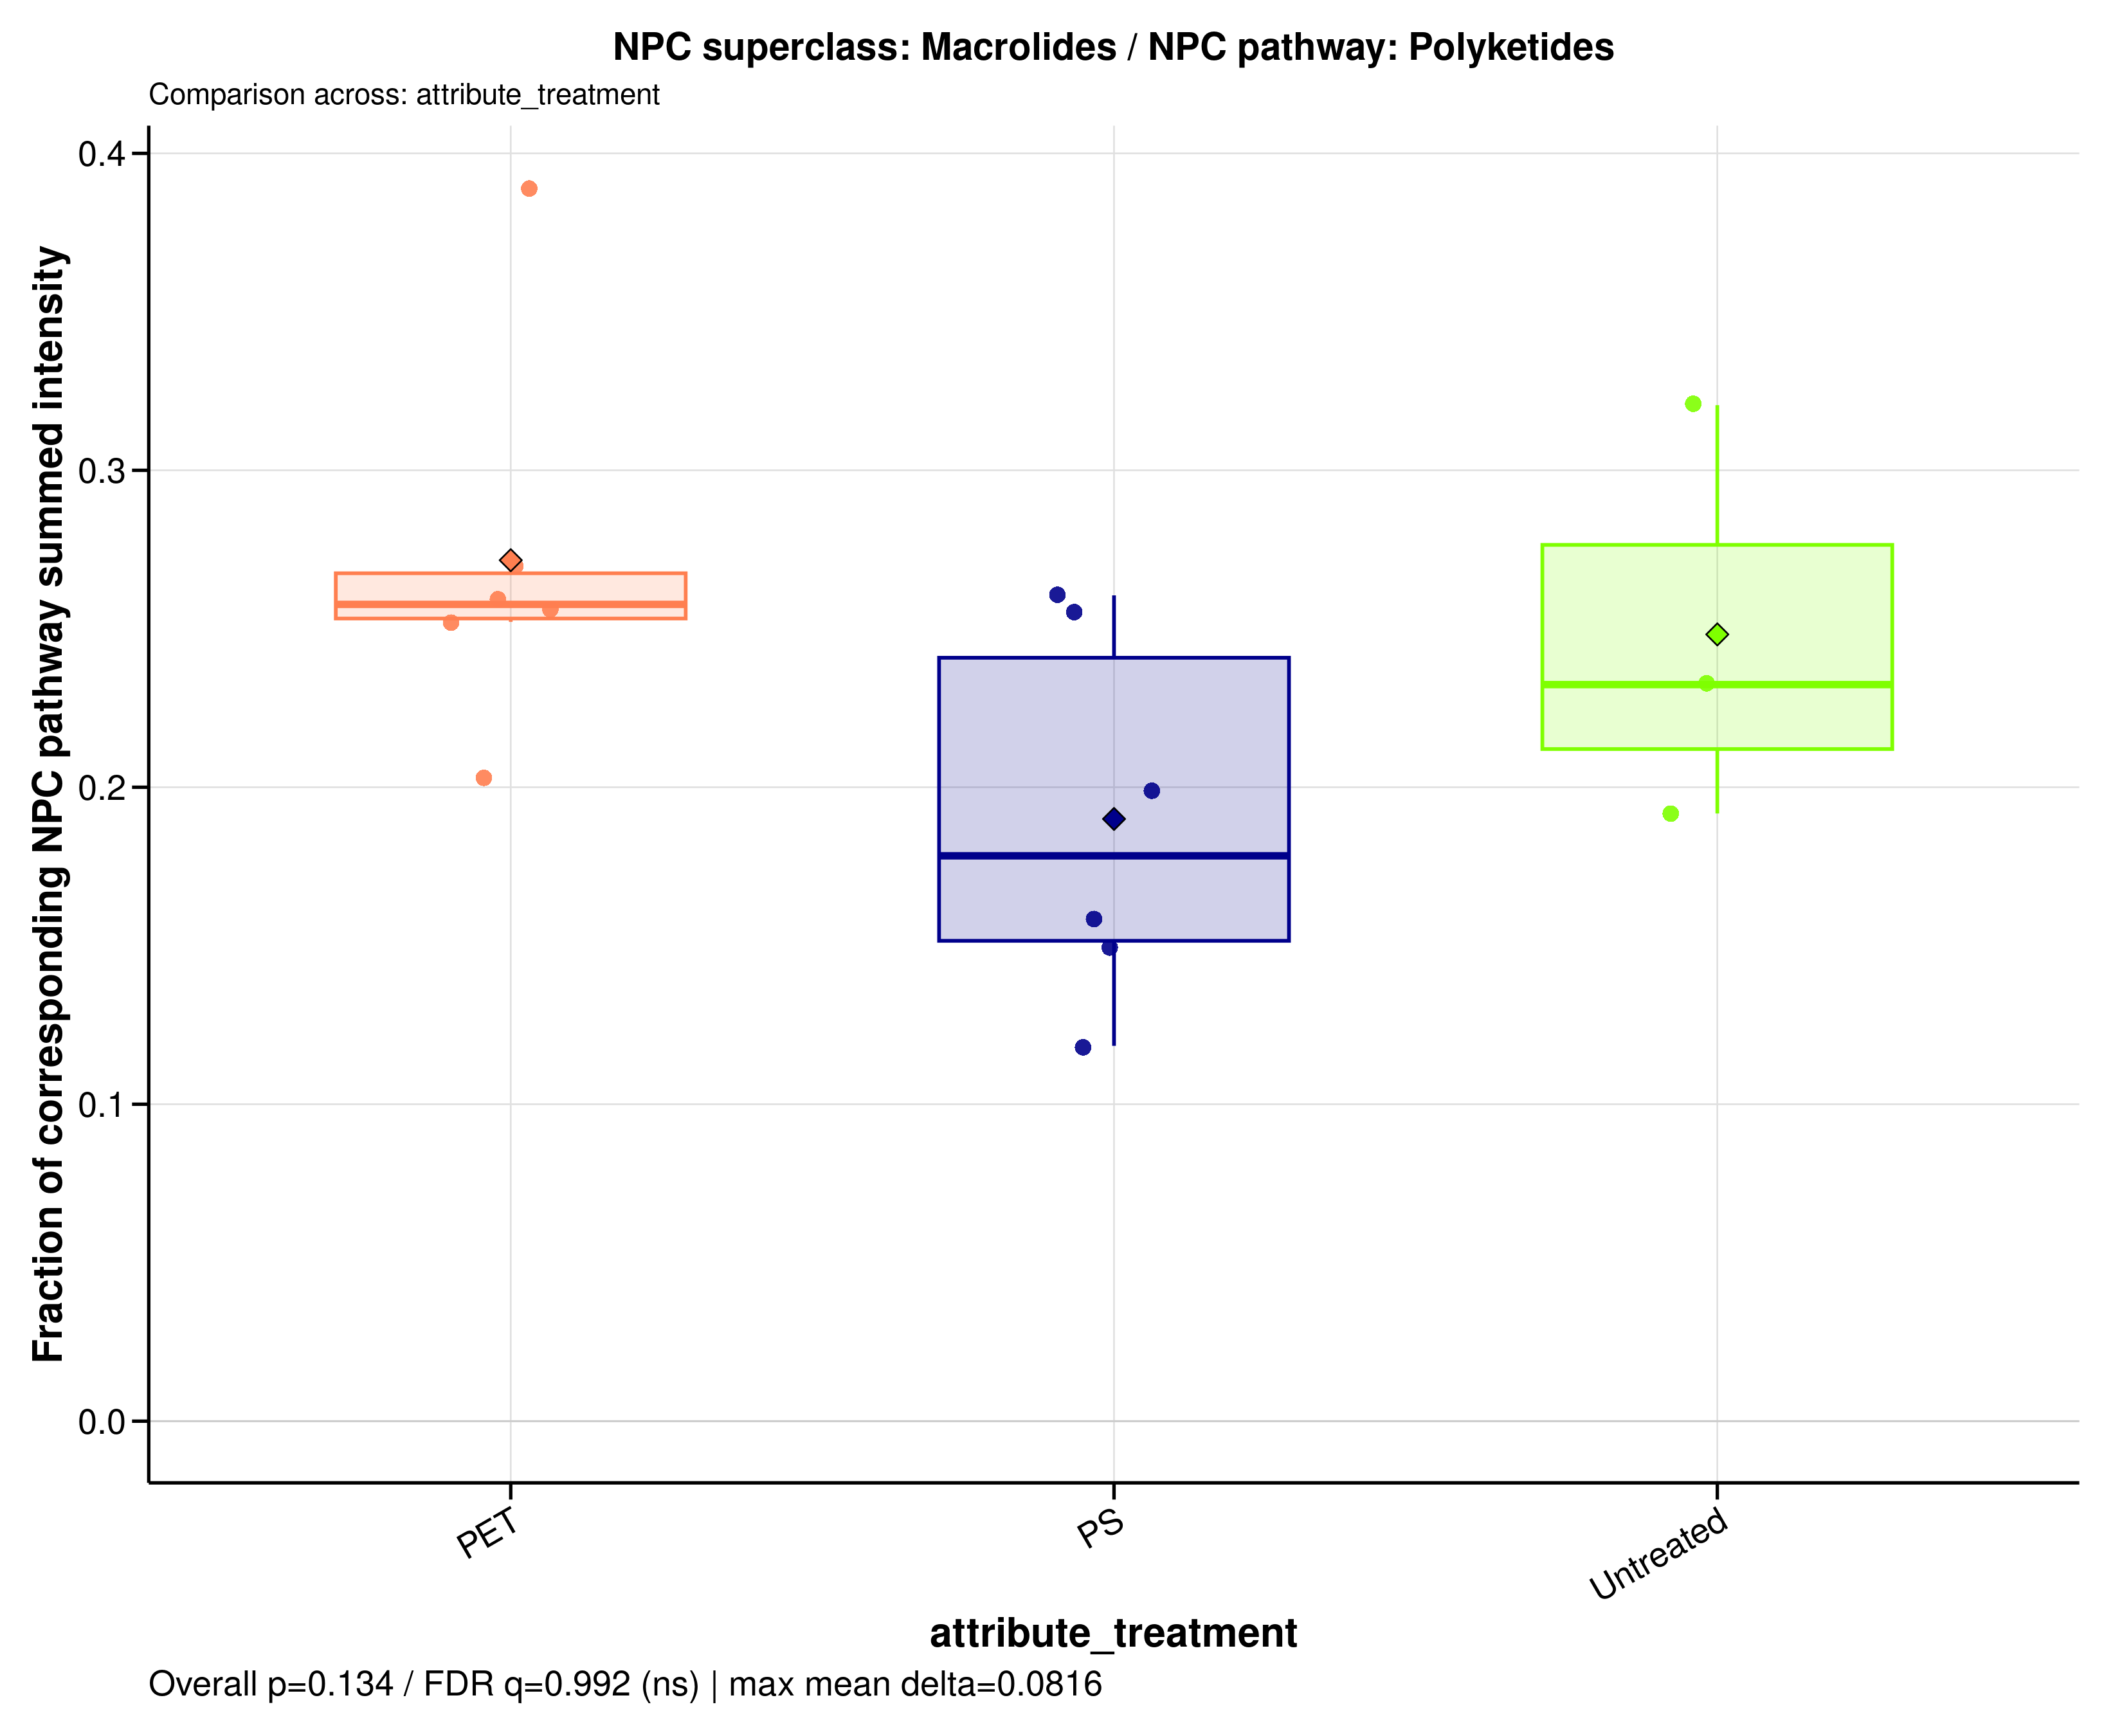

Values plotted in this chart, from the file beside it:
sample_id	group	data_source	numerator_level	numerator_term	numerator_class	denominator_level	denominator_term	npc_pathway	npc_superclass	npc_class	ratio_label	ratio_plot_label	numerator_n_features	denominator_n_features	numerator_summed_intensity	denominator_summed_intensity	ratio	npc_overall_test	npc_overall_p_value	npc_overall_q_value	npc_overall_significance	npc_max_mean_difference	npc_max_median_difference
MDM_160526_PET05	PET	raw	superclass	Macrolides	3-Spirotetramic acids | Ansa macrolides …	pathway	Polyketides	Polyketides	Macrolides	3-Spirotetramic acids | Ansa macrolides …	NPC superclass: Macrolides / NPC pathway…	Macrolides	57	150	155548684	600553026	0.259	kruskal_wallis	0.1337	0.9917	ns	0.08163	0.07933
MDM_160526_PET100	PET	raw	superclass	Macrolides	3-Spirotetramic acids | Ansa macrolides …	pathway	Polyketides	Polyketides	Macrolides	3-Spirotetramic acids | Ansa macrolides …	NPC superclass: Macrolides / NPC pathway…	Macrolides	57	150	187277300	742612221	0.2522	kruskal_wallis	0.1337	0.9917	ns	0.08163	0.07933
MDM_160526_PS05	PS	raw	superclass	Macrolides	3-Spirotetramic acids | Ansa macrolides …	pathway	Polyketides	Polyketides	Macrolides	3-Spirotetramic acids | Ansa macrolides …	NPC superclass: Macrolides / NPC pathway…	Macrolides	57	150	162876543	638761702	0.255	kruskal_wallis	0.1337	0.9917	ns	0.08163	0.07933
MDM_160526_PS100	PS	raw	superclass	Macrolides	3-Spirotetramic acids | Ansa macrolides …	pathway	Polyketides	Polyketides	Macrolides	3-Spirotetramic acids | Ansa macrolides …	NPC superclass: Macrolides / NPC pathway…	Macrolides	57	150	138809225	877091374	0.1583	kruskal_wallis	0.1337	0.9917	ns	0.08163	0.07933
MDM_160526_untreated	Untreated	raw	superclass	Macrolides	3-Spirotetramic acids | Ansa macrolides …	pathway	Polyketides	Polyketides	Macrolides	3-Spirotetramic acids | Ansa macrolides …	NPC superclass: Macrolides / NPC pathway…	Macrolides	57	150	230520150	719115918	0.3206	kruskal_wallis	0.1337	0.9917	ns	0.08163	0.07933
MDM_A_190626_PET05	PET	raw	superclass	Macrolides	3-Spirotetramic acids | Ansa macrolides …	pathway	Polyketides	Polyketides	Macrolides	3-Spirotetramic acids | Ansa macrolides …	NPC superclass: Macrolides / NPC pathway…	Macrolides	57	150	60098507	154388752	0.3893	kruskal_wallis	0.1337	0.9917	ns	0.08163	0.07933
MDM_A_190626_PET100	PET	raw	superclass	Macrolides	3-Spirotetramic acids | Ansa macrolides …	pathway	Polyketides	Polyketides	Macrolides	3-Spirotetramic acids | Ansa macrolides …	NPC superclass: Macrolides / NPC pathway…	Macrolides	57	150	2706515852	10556045797	0.2564	kruskal_wallis	0.1337	0.9917	ns	0.08163	0.07933
MDM_A_190626_PS05	PS	raw	superclass	Macrolides	3-Spirotetramic acids | Ansa macrolides …	pathway	Polyketides	Polyketides	Macrolides	3-Spirotetramic acids | Ansa macrolides …	NPC superclass: Macrolides / NPC pathway…	Macrolides	57	150	2135227213	8195354836	0.2605	kruskal_wallis	0.1337	0.9917	ns	0.08163	0.07933
MDM_A_190626_PS100	PS	raw	superclass	Macrolides	3-Spirotetramic acids | Ansa macrolides …	pathway	Polyketides	Polyketides	Macrolides	3-Spirotetramic acids | Ansa macrolides …	NPC superclass: Macrolides / NPC pathway…	Macrolides	57	150	988765613	4981492138	0.1985	kruskal_wallis	0.1337	0.9917	ns	0.08163	0.07933
MDM_A_190626_untreated	Untreated	raw	superclass	Macrolides	3-Spirotetramic acids | Ansa macrolides …	pathway	Polyketides	Polyketides	Macrolides	3-Spirotetramic acids | Ansa macrolides …	NPC superclass: Macrolides / NPC pathway…	Macrolides	57	150	1647419925	7088900345	0.2324	kruskal_wallis	0.1337	0.9917	ns	0.08163	0.07933
MDM_B_120626_PS05	PS	raw	superclass	Macrolides	3-Spirotetramic acids | Ansa macrolides …	pathway	Polyketides	Polyketides	Macrolides	3-Spirotetramic acids | Ansa macrolides …	NPC superclass: Macrolides / NPC pathway…	Macrolides	57	150	1099617776	7364168722	0.1493	kruskal_wallis	0.1337	0.9917	ns	0.08163	0.07933
MDM_B_190626_PET05	PET	raw	superclass	Macrolides	3-Spirotetramic acids | Ansa macrolides …	pathway	Polyketides	Polyketides	Macrolides	3-Spirotetramic acids | Ansa macrolides …	NPC superclass: Macrolides / NPC pathway…	Macrolides	57	150	1831657847	6775025783	0.2704	kruskal_wallis	0.1337	0.9917	ns	0.08163	0.07933
MDM_B_190626_PET100	PET	raw	superclass	Macrolides	3-Spirotetramic acids | Ansa macrolides …	pathway	Polyketides	Polyketides	Macrolides	3-Spirotetramic acids | Ansa macrolides …	NPC superclass: Macrolides / NPC pathway…	Macrolides	57	150	1547033561	7636027126	0.2026	kruskal_wallis	0.1337	0.9917	ns	0.08163	0.07933
MDM_B_190626_PS100	PS	raw	superclass	Macrolides	3-Spirotetramic acids | Ansa macrolides …	pathway	Polyketides	Polyketides	Macrolides	3-Spirotetramic acids | Ansa macrolides …	NPC superclass: Macrolides / NPC pathway…	Macrolides	57	150	656017213	5539891023	0.1184	kruskal_wallis	0.1337	0.9917	ns	0.08163	0.07933
MDM_B_190626_untreated	Untreated	raw	superclass	Macrolides	3-Spirotetramic acids | Ansa macrolides …	pathway	Polyketides	Polyketides	Macrolides	3-Spirotetramic acids | Ansa macrolides …	NPC superclass: Macrolides / NPC pathway…	Macrolides	57	150	1203888209	6279276711	0.1917	kruskal_wallis	0.1337	0.9917	ns	0.08163	0.07933
